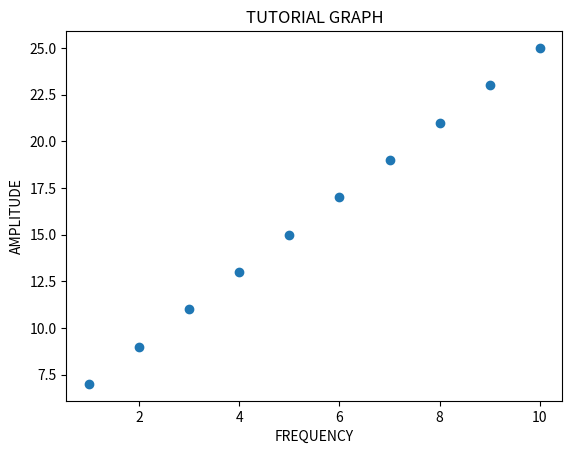

The matplotlib source for this figure:
#SCATTER FUNCTION IN MATPLOTLIB
import pandas as pd
import numpy as np
from matplotlib import pyplot as plt
x=np.arange(1,11)
y=2*x+5
plt.title("TUTORIAL GRAPH")
plt.xlabel("FREQUENCY")
plt.ylabel("AMPLITUDE")
plt.scatter(x,y)
plt.show()
